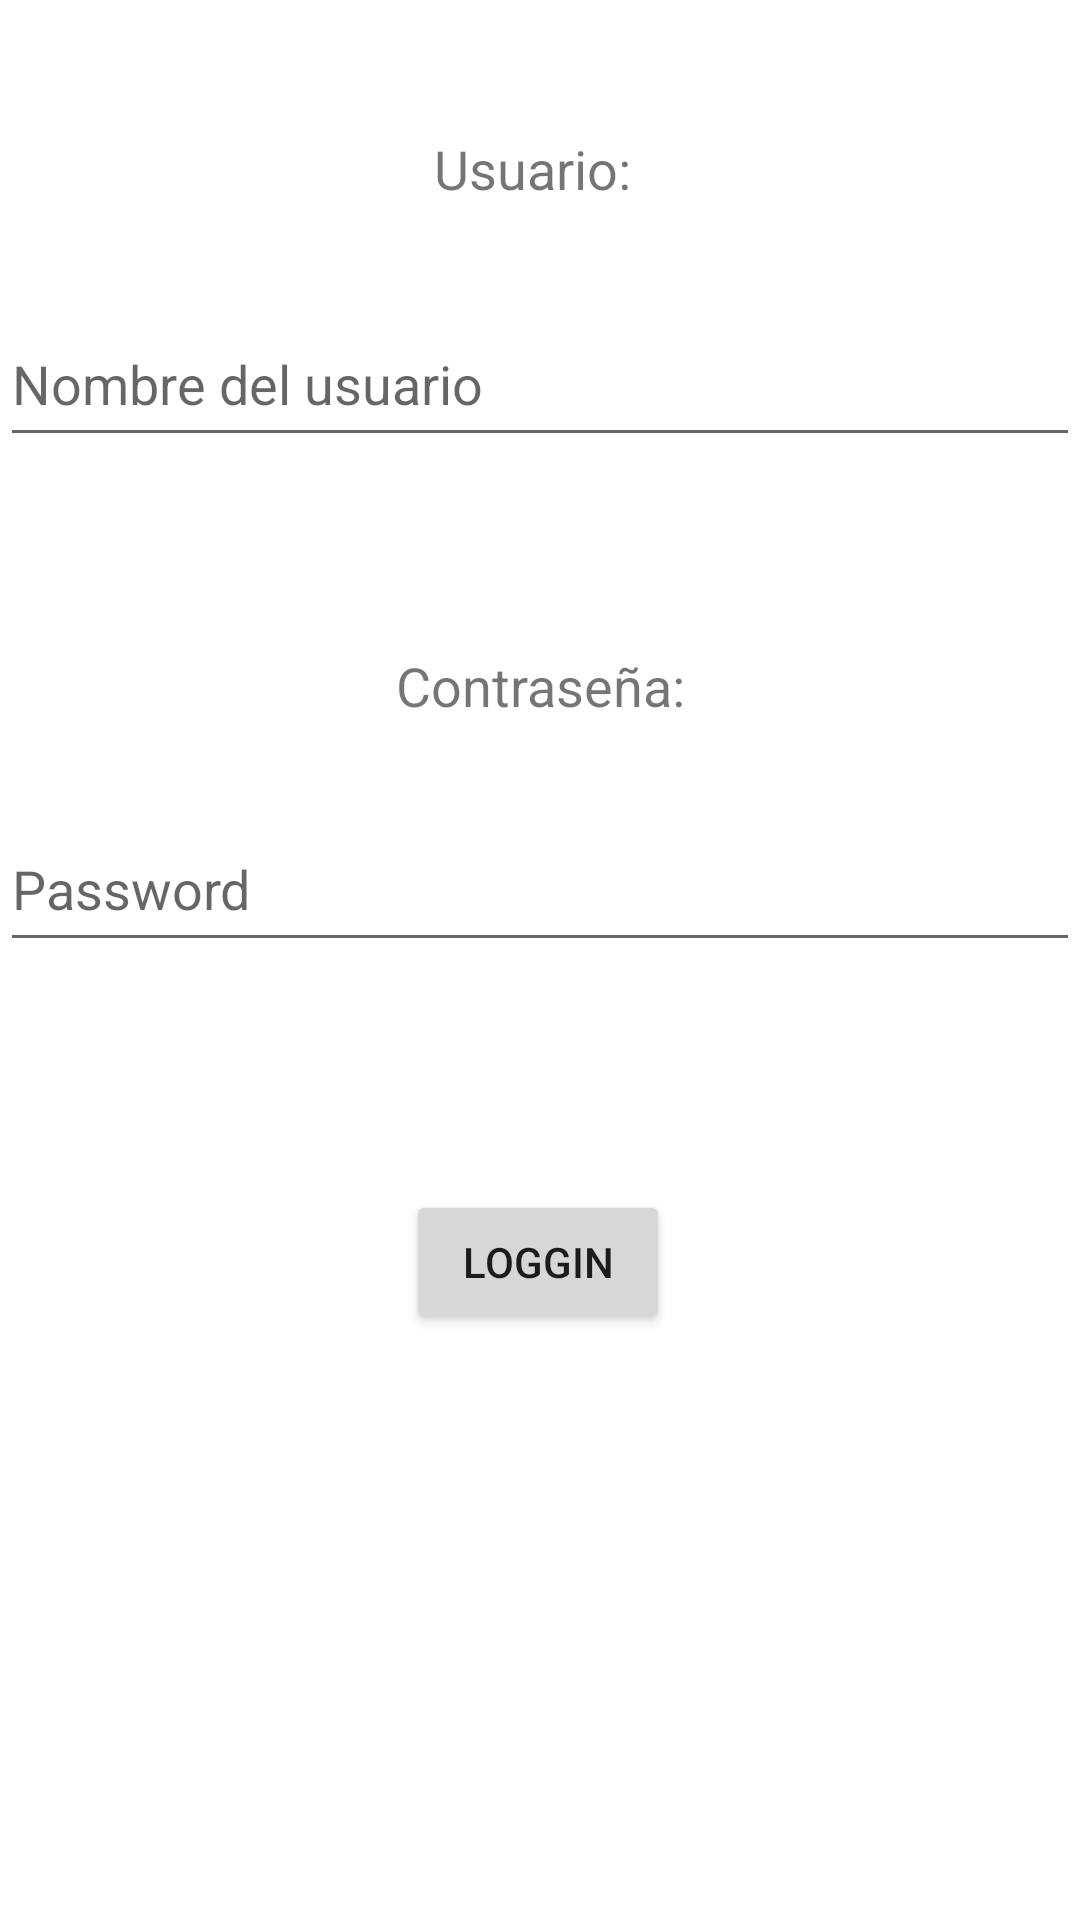

Here is an Android app screen rendered from its layout file. Give the layout XML and the strings, colors and styles it references.
<!-- AndroidManifest.xml: application theme Theme.TrabajoPractio7 -->
<!-- res/layout/activity_loggin.xml -->
<?xml version="1.0" encoding="utf-8"?>
<androidx.constraintlayout.widget.ConstraintLayout xmlns:android="http://schemas.android.com/apk/res/android"
    xmlns:app="http://schemas.android.com/apk/res-auto"
    xmlns:tools="http://schemas.android.com/tools"
    android:layout_width="match_parent"
    android:layout_height="match_parent"
    tools:context=".Loggin">
    <TextView
        android:id="@+id/textView2"
        android:layout_width="wrap_content"
        android:layout_height="wrap_content"
        android:layout_marginTop="44dp"
        android:text="Usuario:"
        android:textSize="18dp"
        app:layout_constraintEnd_toEndOf="parent"
        app:layout_constraintHorizontal_bias="0.491"
        app:layout_constraintStart_toStartOf="parent"
        app:layout_constraintTop_toTopOf="parent" />

    <TextView
        android:id="@+id/textView3"
        android:layout_width="wrap_content"
        android:layout_height="wrap_content"
        android:layout_marginTop="64dp"
        android:text="Contraseña:"
        android:textSize="18dp"
        app:layout_constraintEnd_toEndOf="parent"
        app:layout_constraintStart_toStartOf="parent"
        app:layout_constraintTop_toBottomOf="@+id/etUsurio" />

    <EditText
        android:id="@+id/etUsurio"
        android:layout_width="match_parent"
        android:layout_height="52dp"
        android:layout_marginTop="32dp"
        android:ems="10"
        android:hint="Nombre del usuario"
        android:inputType="text"
        app:layout_constraintEnd_toEndOf="parent"
        app:layout_constraintHorizontal_bias="0.0"
        app:layout_constraintStart_toStartOf="parent"
        app:layout_constraintTop_toBottomOf="@+id/textView2" />

    <EditText
        android:id="@+id/etPassword"
        android:layout_width="match_parent"
        android:layout_height="52dp"
        android:layout_marginTop="28dp"
        android:ems="10"
        android:inputType="textPassword"
        android:hint="Password"
        app:layout_constraintEnd_toEndOf="parent"
        app:layout_constraintHorizontal_bias="0.353"
        app:layout_constraintStart_toStartOf="parent"
        app:layout_constraintTop_toBottomOf="@+id/textView3" />

    <Button
        android:id="@+id/btLogin"
        android:layout_width="wrap_content"
        android:layout_height="wrap_content"
        android:layout_marginTop="76dp"
        android:text="Loggin"
        app:layout_constraintEnd_toEndOf="parent"
        app:layout_constraintHorizontal_bias="0.498"
        app:layout_constraintStart_toStartOf="parent"
        app:layout_constraintTop_toBottomOf="@+id/etPassword" />

    <TextView
        android:id="@+id/tvMensaje"
        android:layout_width="wrap_content"
        android:layout_height="wrap_content"
        android:text=""
        android:textSize="23dp"
        app:layout_constraintBottom_toBottomOf="parent"
        app:layout_constraintEnd_toEndOf="parent"
        app:layout_constraintStart_toStartOf="parent"
        app:layout_constraintTop_toBottomOf="@+id/btLogin" />

</androidx.constraintlayout.widget.ConstraintLayout>
<!-- resources referenced by this layout -->
<resources>
  <style name="Theme.TrabajoPractio7" parent="Theme.MaterialComponents.DayNight.DarkActionBar">
          
          <item name="colorPrimary">@color/purple_500</item>
          <item name="colorPrimaryVariant">@color/purple_700</item>
          <item name="colorOnPrimary">@color/white</item>
          
          <item name="colorSecondary">@color/teal_200</item>
          <item name="colorSecondaryVariant">@color/teal_700</item>
          <item name="colorOnSecondary">@color/black</item>
          
          <item name="android:statusBarColor">?attr/colorPrimaryVariant</item>
          
      </style>
  <!-- not gathered from this repository: default colours our renderer supplied (Android Studio template values) -->
  <color name="purple_500">#FF6200EE</color>
  <color name="purple_700">#FF3700B3</color>
  <color name="teal_200">#FF03DAC5</color>
  <color name="teal_700">#FF018786</color>
  <color name="black">#FF000000</color>
  <color name="white">#FFFFFFFF</color>
</resources>
